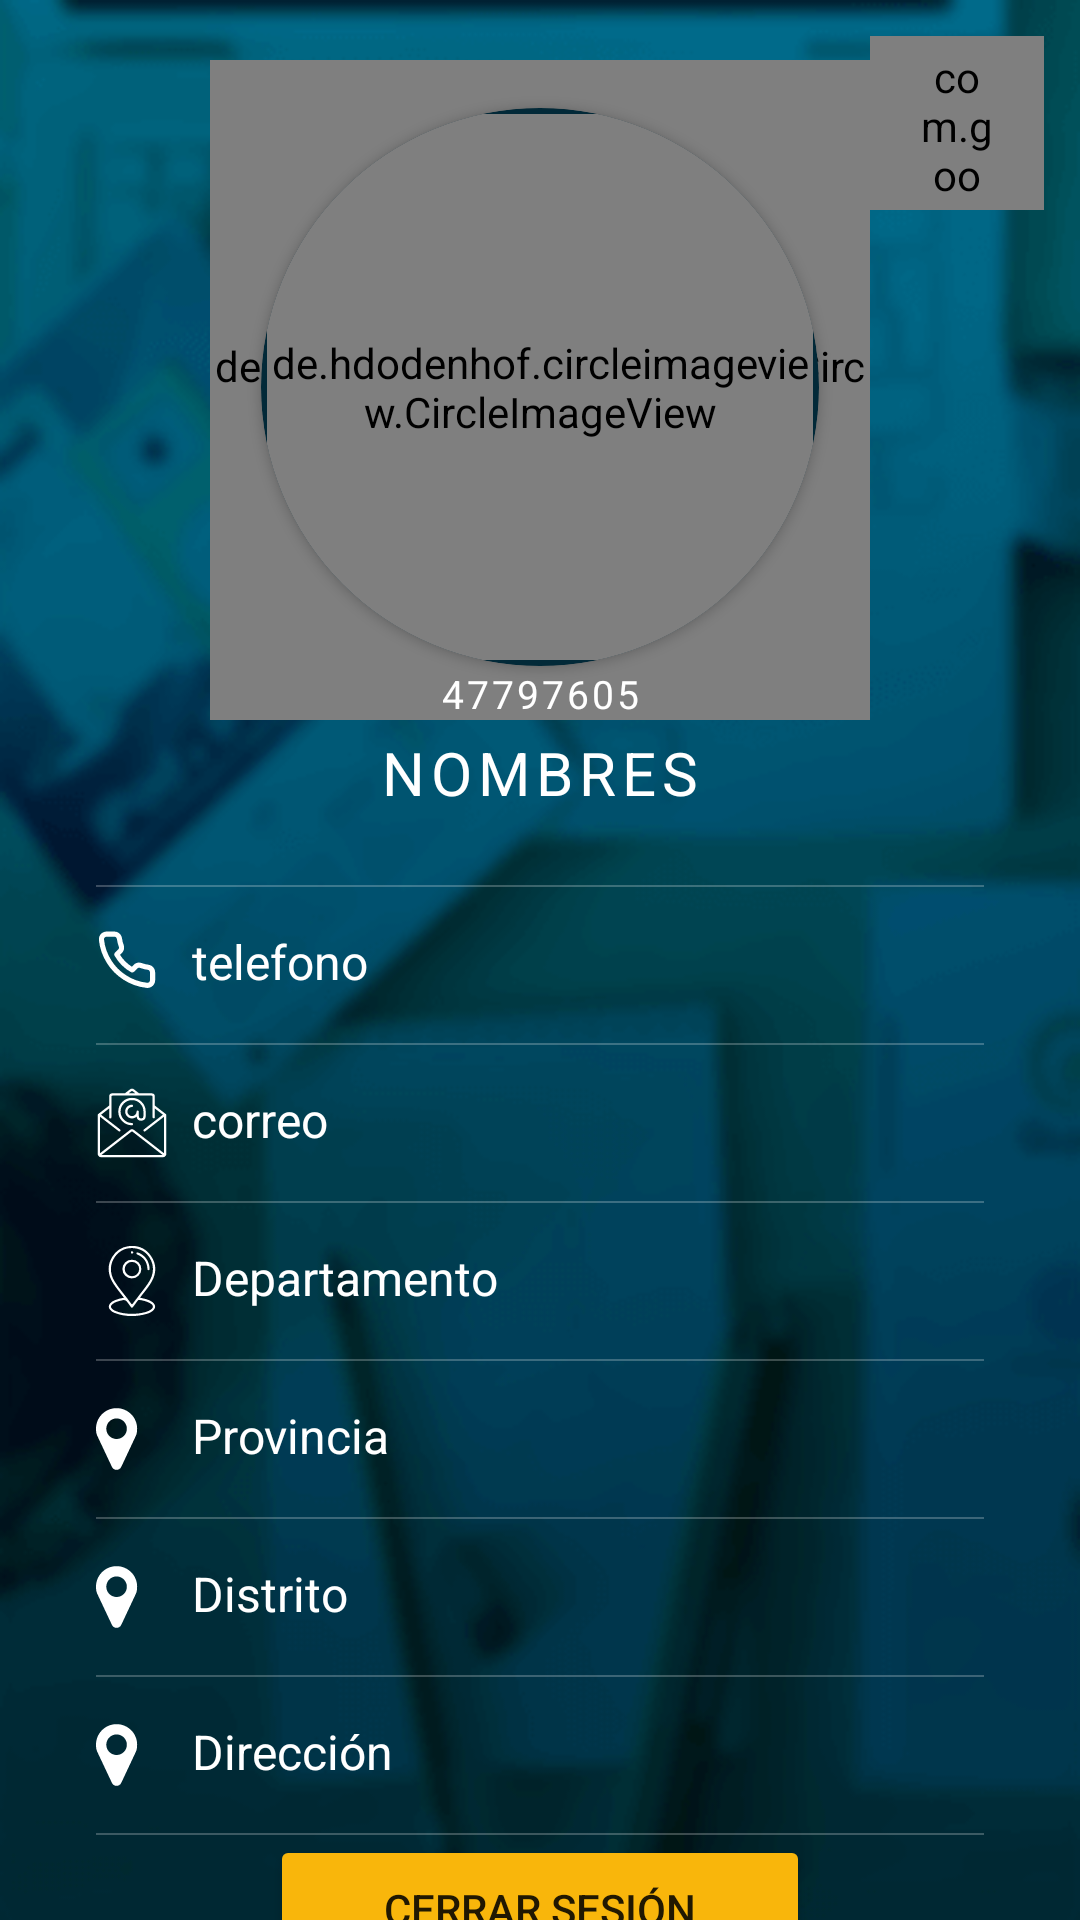

Produce the Android XML layout that renders to this screen, including the resource entries it uses.
<!-- AndroidManifest.xml: application theme AppTheme -->
<!-- res/layout/fragment_perfil_ejm.xml -->
<FrameLayout xmlns:android="http://schemas.android.com/apk/res/android"
    xmlns:app="http://schemas.android.com/apk/res-auto"
    xmlns:tools="http://schemas.android.com/tools"
    android:layout_width="match_parent"
    android:layout_height="match_parent"
    android:background="@drawable/background_perfil_ok"
    tools:context=".Perfil.PerfilFragments.PerfilEjm">

    <androidx.constraintlayout.widget.ConstraintLayout
        android:layout_width="match_parent"
        android:layout_height="match_parent"
        android:layout_gravity="center">

        <com.google.android.material.floatingactionbutton.FloatingActionButton
            android:id="@+id/btn_editar_perfil"
            android:layout_width="58dp"
            android:layout_height="58dp"
            android:layout_gravity="top|right"
            android:layout_margin="12dp"
            android:tint="@color/colorWhite"
            app:layout_constraintEnd_toEndOf="parent"
            app:layout_constraintTop_toTopOf="parent"
            app:srcCompat="@drawable/edit"
            tools:style="@style/UnelevatedButton" />

        
        

        <androidx.core.widget.NestedScrollView
            android:layout_width="match_parent"
            android:layout_height="0dp"
            app:layout_constraintBottom_toBottomOf="parent"
            app:layout_constraintEnd_toEndOf="parent"
            app:layout_constraintStart_toStartOf="parent"
            app:layout_constraintTop_toTopOf="parent">

            <LinearLayout
                android:layout_width="match_parent"
                android:layout_height="wrap_content"
                android:layout_marginHorizontal="32dp"
                android:gravity="center"
                android:orientation="vertical"
                android:paddingBottom="32dp">

                <androidx.constraintlayout.widget.ConstraintLayout
                    android:layout_width="wrap_content"
                    android:layout_height="wrap_content">

                    <de.hdodenhof.circleimageview.CircleImageView
                        android:layout_width="220dp"
                        android:layout_height="220dp"
                        android:layout_marginTop="20dp"
                        android:src="@drawable/borde_user"
                        app:civ_border_color="#FA000000"
                        app:layout_constraintStart_toStartOf="parent"
                        app:layout_constraintTop_toTopOf="parent" />

                    <androidx.cardview.widget.CardView
                        android:layout_width="186dp"
                        android:layout_height="186dp"
                        android:layout_marginTop="36dp"
                        android:backgroundTint="@color/colorAccent"
                        android:elevation="8dp"
                        app:cardCornerRadius="93dp"
                        app:layout_constraintTop_toTopOf="parent"
                        app:layout_constraintStart_toStartOf="parent"
                        app:layout_constraintEnd_toEndOf="parent"
                        >
                        <de.hdodenhof.circleimageview.CircleImageView
                            android:id="@+id/perfil_foto_usuario"
                            android:layout_width="182dp"
                            android:layout_height="182dp"
                            android:layout_marginStart="2dp"
                            android:layout_marginTop="2dp"
                            android:src="@drawable/user"
                            app:civ_border_color="#FA000000" />
                    </androidx.cardview.widget.CardView>
                </androidx.constraintlayout.widget.ConstraintLayout>

                <TextView
                    android:id="@+id/perfil_dni"
                    style="@style/AppTheme.Perfil_Textos_Lista"
                    android:layout_width="match_parent"
                    android:layout_height="wrap_content"
                    android:layout_marginTop="-18dp"
                    android:paddingBottom="4dp"
                    android:text="47797605"
                    android:letterSpacing="0.08"
                    android:textAlignment="center"
                    android:textStyle="normal"
                    android:textSize="13sp"
                    android:textColor="@color/colorWhite" />

                <TextView
                    android:id="@+id/perfil_nombres"
                    style="@style/AppTheme.Perfil_Textos_Lista"
                    android:layout_width="match_parent"
                    android:layout_height="wrap_content"
                    android:paddingBottom="24dp"
                    android:text="Nombres"
                    android:textAllCaps="true"
                    android:letterSpacing="0.1"
                    android:textStyle="normal"
                    android:textSize="20sp"
                    android:textAlignment="center"
                    android:textColor="@color/colorWhite" />

                <include layout="@layout/views_separator_white" />

                <TextView
                    android:id="@+id/perfil_telefono"
                    style="@style/AppTheme.Perfil_Textos_Lista"
                    android:layout_width="match_parent"
                    android:layout_height="wrap_content"
                    android:drawableStart="@drawable/ic_perfil_phone_24dp"
                    android:drawablePadding="8dp"
                    android:drawableTint="@color/colorWhite"
                    android:paddingTop="14dp"
                    android:paddingBottom="14dp"
                    android:text="telefono"
                    android:textStyle="normal"
                    android:textColor="@color/colorWhite" />

                <include layout="@layout/views_separator_white" />

                <TextView
                    android:id="@+id/perfil_correo"
                    style="@style/AppTheme.Perfil_Textos_Lista"
                    android:layout_width="match_parent"
                    android:layout_height="wrap_content"
                    android:drawableStart="@drawable/ic_icons_correo"
                    android:drawablePadding="8dp"
                    android:paddingTop="14dp"
                    android:paddingBottom="14dp"
                    android:text="correo"
                    android:textStyle="normal"
                    android:textColor="@color/colorWhite" />

                <include layout="@layout/views_separator_white" />

                <TextView
                    android:id="@+id/perfil_departamento"
                    style="@style/AppTheme.Perfil_Textos_Lista"
                    android:layout_width="match_parent"
                    android:layout_height="wrap_content"
                    android:drawableStart="@drawable/ic_icons_ubicacion"
                    android:drawablePadding="8dp"
                    android:paddingTop="14dp"
                    android:paddingBottom="14dp"
                    android:text="Departamento"
                    android:textStyle="normal"
                    android:textColor="@color/colorWhite" />

                <include layout="@layout/views_separator_white" />

                <TextView
                    android:id="@+id/perfil_provincia"
                    style="@style/AppTheme.Perfil_Textos_Lista"
                    android:layout_width="match_parent"
                    android:layout_height="wrap_content"
                    android:drawableStart="@drawable/ic_perfil_direccion_24dp"
                    android:drawablePadding="8dp"
                    android:drawableTint="@color/colorWhite"
                    android:paddingTop="14dp"
                    android:paddingBottom="14dp"
                    android:text="Provincia"
                    android:textStyle="normal"
                    android:textColor="@color/colorWhite" />

                <include layout="@layout/views_separator_white" />

                <TextView
                    android:id="@+id/perfil_distrito"
                    style="@style/AppTheme.Perfil_Textos_Lista"
                    android:layout_width="match_parent"
                    android:layout_height="wrap_content"
                    android:drawableStart="@drawable/ic_perfil_direccion_24dp"
                    android:drawablePadding="8dp"
                    android:drawableTint="@color/colorWhite"
                    android:paddingTop="14dp"
                    android:paddingBottom="14dp"
                    android:text="Distrito"
                    android:textStyle="normal"
                    android:textColor="@color/colorWhite" />

                <include layout="@layout/views_separator_white" />

                <TextView
                    android:id="@+id/perfil_direccion"
                    style="@style/AppTheme.Perfil_Textos_Lista"
                    android:layout_width="match_parent"
                    android:layout_height="wrap_content"
                    android:drawableStart="@drawable/ic_perfil_direccion_24dp"
                    android:drawablePadding="8dp"
                    android:drawableTint="@color/colorWhite"
                    android:paddingTop="14dp"
                    android:paddingBottom="14dp"
                    android:text="Dirección"
                    android:textStyle="normal"
                    android:textColor="@color/colorWhite" />

                <include layout="@layout/views_separator_white" />



                <Button
                    android:id="@+id/btn_cerrar_sesion"
                    android:layout_width="180dp"
                    android:layout_height="wrap_content"
                    android:text="@string/perfil_cerrar_sesion"
                    android:theme="@style/AppTheme.Bienvenida_Button" />


            </LinearLayout>
        </androidx.core.widget.NestedScrollView>


    </androidx.constraintlayout.widget.ConstraintLayout>
</FrameLayout>
<!-- res/layout/views_separator_white.xml (included above) -->
<?xml version="1.0" encoding="utf-8"?>

<View xmlns:android="http://schemas.android.com/apk/res/android"
    android:layout_width="match_parent"
    android:layout_height="0.5dp"
    android:background="@color/colorSeparatorWhiteAlpha"
    >
</View>
<!-- resources referenced by this layout -->
<resources>
  <color name="colorAccent">#022938</color>
  <color name="colorSeparatorWhiteAlpha">#3EF5F5F5</color>
  <color name="colorWhite">#fff</color>
  <!-- drawable ic_perfil_direccion_24dp (drawable) -->
  <vector xmlns:android="http://schemas.android.com/apk/res/android"
      android:width="24dp"
      android:height="24dp"
      android:viewportWidth="28.0"
      android:viewportHeight="28.0">
      <path
          android:fillColor="@color/colorBlue"
          android:pathData="M12 10c0-2.203-1.797-4-4-4s-4 1.797-4 4 1.797 4 4 4 4-1.797 4-4zM16 10c0 0.953-0.109 1.937-0.516 2.797l-5.688 12.094c-0.328 0.688-1.047 1.109-1.797 1.109s-1.469-0.422-1.781-1.109l-5.703-12.094c-0.406-0.859-0.516-1.844-0.516-2.797 0-4.422 3.578-8 8-8s8 3.578 8 8z" />
  </vector>
  <string name="perfil_cerrar_sesion">Cerrar Sesión</string>
  <style name="AppTheme.Bienvenida_Button" parent="Base.Widget.AppCompat.Button">
          <item name="android:background">@drawable/btn_orange_rounded</item>
          <item name="colorButtonNormal">@color/colorPrimary</item>
          <item name="android:paddingTop">15sp</item>
          <item name="android:paddingRight">30dp</item>
          <item name="android:paddingBottom">15sp</item>
          <item name="android:paddingLeft">30dp</item>
      </style>
  <style name="AppTheme.Perfil_Textos_Lista" parent="android:Theme.Light">
          <item name="android:textAppearance">@style/AppTheme.Perfil_Textos</item>
      </style>
  <style name="AppTheme.RoundedCornerMaterialButton" parent="Widget.AppCompat.Button.Colored">
          <item name="android:background">@drawable/btn_rounded_shape</item>
      </style>
  <style name="UnelevatedButton" parent="Widget.MaterialComponents.Button.UnelevatedButton">
      </style>
  <style name="AppTheme" parent="Theme.AppCompat.Light.NoActionBar">
          <item name="colorPrimary">@color/colorPrimary</item>
          <item name="colorPrimaryDark">@color/colorPrimaryDark</item>
          <item name="colorAccent">@color/colorAccent</item>
          <item name="android:windowAnimationStyle">@null</item>
      </style>
  <color name="colorBlue">#004056</color>
  <!-- drawable btn_orange_rounded (drawable) -->
  <shape
      xmlns:android="http://schemas.android.com/apk/res/android"
      android:shape="rectangle"   >
  
      <solid
          android:color="@color/colorPrimary" >
      </solid>
  
      <corners
          android:radius="10dp"   >
      </corners>
  
  </shape>
  
  
  <color name="colorPrimary">#F9B60B</color>
  <style name="AppTheme.Perfil_Textos" parent="@android:style/TextAppearance">
          <item name="android:textSize">16dp</item>
          <item name="android:color">@color/colorPrimaryDark</item>
          <item name="android:textColor">@color/colorPrimaryDark</item>
          <item name="android:textStyle">bold</item>
          <item name="android:typeface">sans</item>
      </style>
  <!-- drawable btn_rounded_shape (drawable) -->
  <shape
      xmlns:android="http://schemas.android.com/apk/res/android"
      android:shape="rectangle"   >
      <stroke
          android:color="@color/colorWhite" >
      </stroke>
      <solid
          android:color="@color/colorPrimaryDark" >
      </solid>
  
      <corners
          android:radius="30dp"   >
      </corners>
  
  
  </shape>
  <color name="colorPrimaryDark">#004157</color>
</resources>
